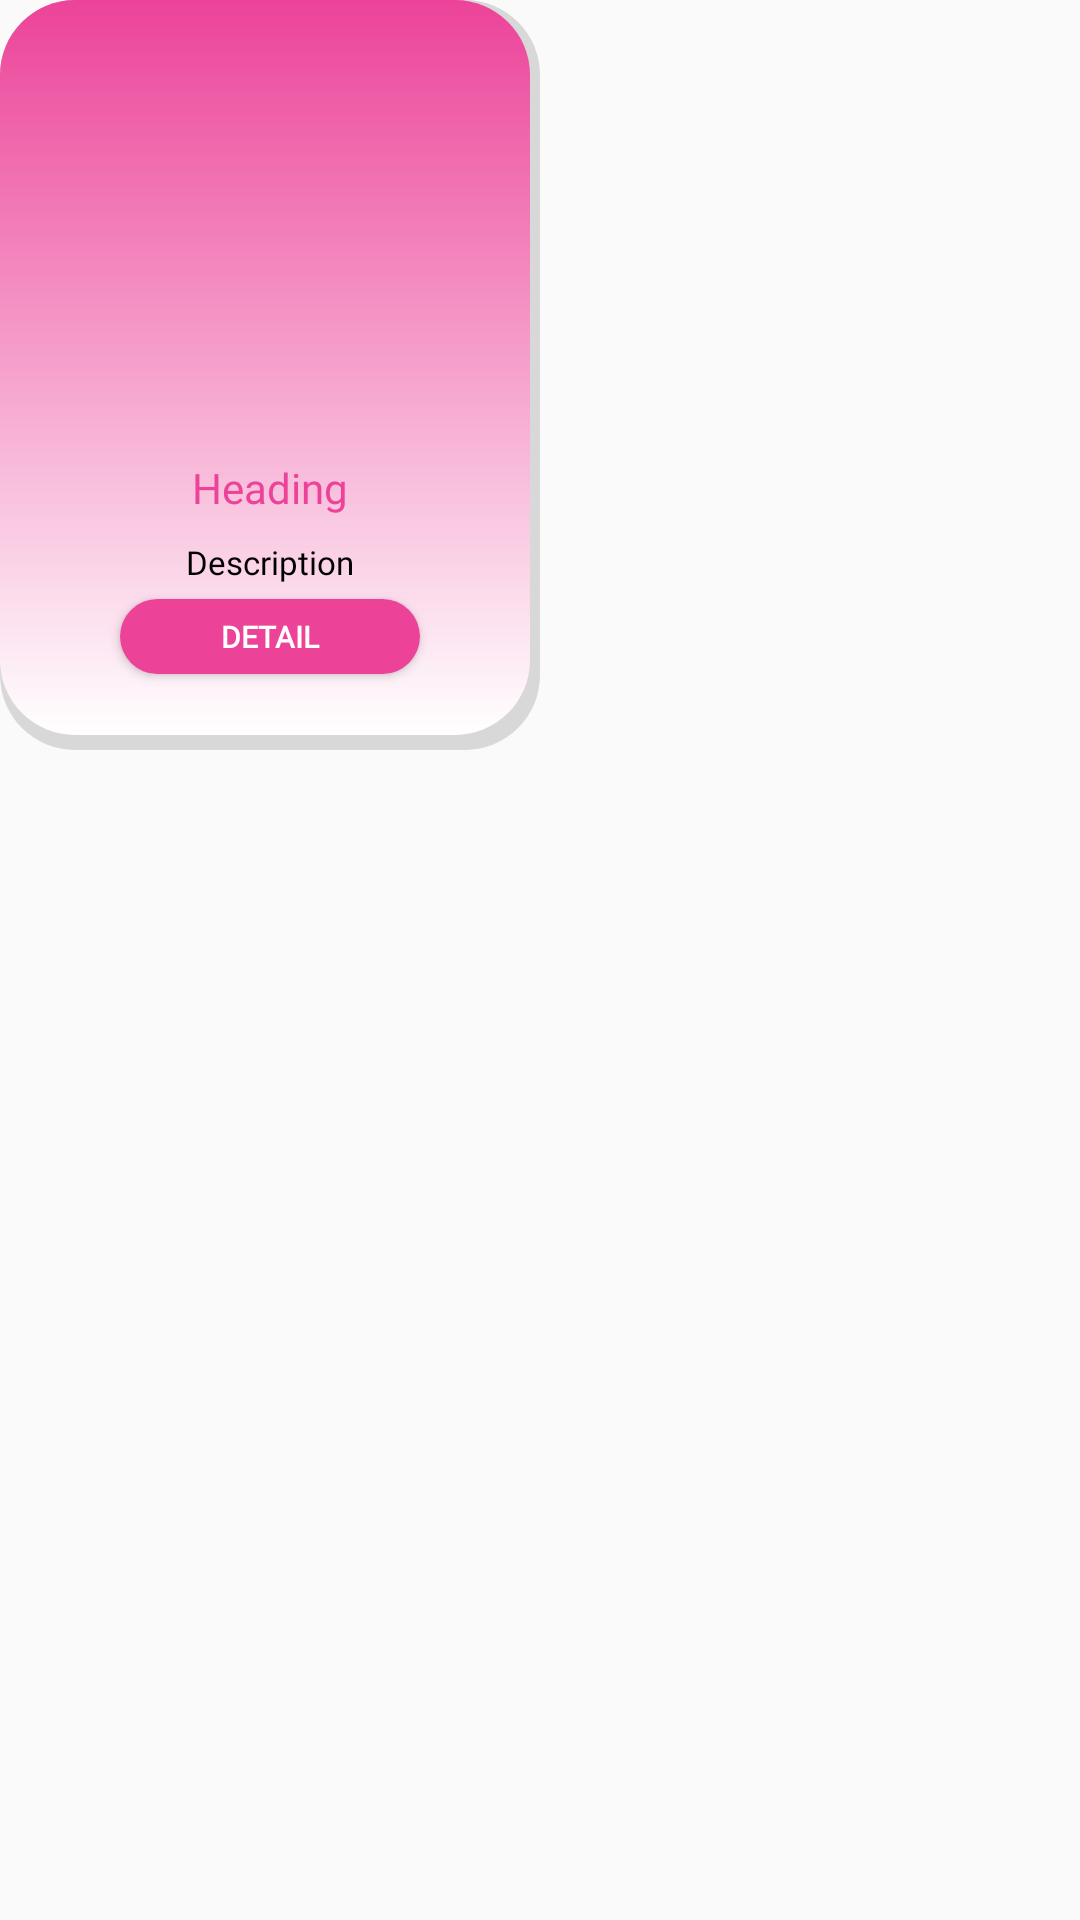

Here is an Android app screen rendered from its layout file. Give the layout XML and the strings, colors and styles it references.
<!-- AndroidManifest.xml: application theme Theme.AXForAsset -->
<!-- res/layout/single_list2.xml -->
<?xml version="1.0" encoding="utf-8"?>
<LinearLayout xmlns:android="http://schemas.android.com/apk/res/android"
    android:layout_width="match_parent"
    android:layout_height="wrap_content"
    xmlns:app="http://schemas.android.com/apk/res-auto"
    android:orientation="vertical"
    android:paddingRight="15dp"
    android:paddingBottom="15dp">

    <LinearLayout
        android:layout_width="180dp"
        android:layout_height="250dp"
        android:padding="5dp"
        android:background="@drawable/list_view_rectangle"
        android:orientation="vertical">

        <FrameLayout
            android:layout_width="157dp"
            android:layout_height="135dp"
            android:background="@drawable/rectangle_white"
            android:layout_marginLeft="4dp"
            android:layout_marginTop="5dp">

                    <ImageView
                        android:id="@+id/itemPhoto"
                        android:layout_width="150dp"
                        android:layout_height="132dp"
                        android:layout_gravity="center"/>

        </FrameLayout>













        <TextView
            android:id="@+id/itemName"
            android:layout_width="match_parent"
            android:layout_height="wrap_content"
            android:gravity="center"
            android:padding="8dp"
            android:text="Heading"
            android:fontFamily="@font/caprasimo_regular"
            android:textColor="@color/pink"
            android:textSize="14dp"/>

        <TextView
            android:id="@+id/itemDesc"
            android:layout_width="match_parent"
            android:layout_height="wrap_content"
            android:gravity="center"
            android:text="Description"
            android:fontFamily="@font/poppins_bolditalic"
            android:textColor="@color/black"
            android:textSize="11dp"/>

        <Button
            android:id="@+id/detailBtn"
            android:layout_width="100dp"
            android:layout_height="25dp"
            android:layout_gravity="center"
            android:text="Detail"
            android:layout_margin="5dp"
            android:textColor="@color/white"
            android:fontFamily="@font/arimo_regular"
            android:textStyle="bold"
            android:textSize="10dp"
            android:background="@drawable/button"/>




















    </LinearLayout>

    

</LinearLayout>
<!-- resources referenced by this layout -->
<resources>
  <color name="black">#FF000000</color>
  <color name="pink">#EC4399</color>
  <color name="white">#FFFFFFFF</color>
  <!-- drawable button (drawable) -->
  <?xml version="1.0" encoding="utf-8"?>
  <shape xmlns:android="http://schemas.android.com/apk/res/android"
      android:shape="rectangle">
      <solid android:color="@color/pink" />
      <corners android:radius="25dp"/>
  </shape>
  <!-- drawable list_view_rectangle (drawable) -->
  <?xml version="1.0" encoding="utf-8"?>
  <layer-list xmlns:android="http://schemas.android.com/apk/res/android">
  
      
      <item>
          <shape  android:shape="rectangle">
  
              <solid android:color="#d8d8d8" />
              <corners android:radius="25dp" />
  
          </shape>
      </item>
  
      
      <item android:bottom="15px" android:right="10px">
          <shape  android:shape="rectangle">
              <gradient
                  android:type="linear"
                  android:angle="40"
                  android:startColor="@color/pink"
                  android:endColor="@color/white">
              </gradient>
              <corners android:radius="25dp" />
  
  
          </shape>
  
      </item>
  
  
  </layer-list>
  <style name="Theme.AXForAsset" parent="Theme.AppCompat.Light.NoActionBar">
          
          <item name="colorPrimary">@color/purple_500</item>
          <item name="colorPrimaryVariant">@color/purple_700</item>
          <item name="colorOnPrimary">@color/white</item>
          
          <item name="colorSecondary">@color/teal_200</item>
          <item name="colorSecondaryVariant">@color/teal_700</item>
          <item name="colorOnSecondary">@color/black</item>
          
          <item name="android:statusBarColor">?attr/colorPrimaryVariant</item>
          
      </style>
  <color name="purple_500">#FF6200EE</color>
  <color name="purple_700">#FF3700B3</color>
  <color name="teal_200">#FF03DAC5</color>
  <color name="teal_700">#FF018786</color>
</resources>
